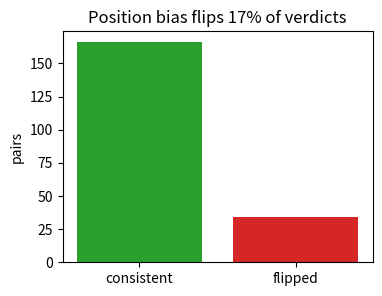
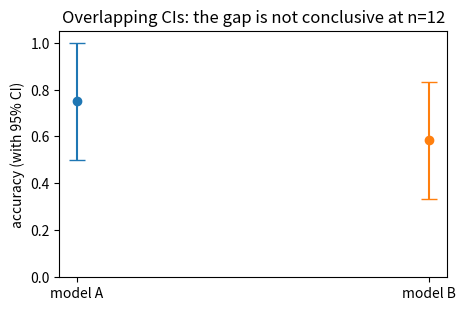

These charts were generated, in order, by the following Python code: (Note: this script raises an exception after producing the figures.)
configs = {
    "BF16": {"memory_gb":14.0, "quality":72.4, "throughput":1.0},
    "INT8": {"memory_gb":7.2,  "quality":72.2, "throughput":1.35},
    "INT4": {"memory_gb":3.8,  "quality":71.3, "throughput":1.75},
}
for name,v in configs.items():
    print(name, v)
print("真正的问题不是 INT4 快不快，而是：省下的显存/吞吐，值不值得质量下降。")


benchmarks = {
    "MMLU（英文四选一）": {
        "subject": "高中物理",
        "question": "A 2 kg object accelerates at 3 m/s^2. What is the net force?",
        "choices": ["1.5 N", "6 N", "5 N", "0.67 N"],
        "answer": "B",
        "metric": "accuracy（比对选项字母）",
    },
    "C-Eval（中文四选一）": {
        "subject": "高中地理",
        "question": "我国地势的基本特征是？",
        "choices": ["东高西低", "西高东低，呈阶梯状分布", "南高北低", "四周高、中间低"],
        "answer": "B",
        "metric": "accuracy（比对选项字母）",
    },
    "CMMLU（中文语境常识）": {
        "subject": "初中语文",
        "question": "成语「亡羊补牢」的意思最接近下面哪一项？",
        "choices": ["为时已晚，无济于事", "出了问题后想办法补救，可以防止继续受损失",
                    "形容做事非常谨慎", "比喻虚有其表"],
        "answer": "B",
        "metric": "accuracy（比对选项字母）",
    },
    "GSM8K（数学应用题）": {
        "subject": "小学数学",
        "question": "Natalia sold clips to 48 friends in April, and half as many in May. "
                    "How many clips did she sell altogether?",
        "choices": None,
        "answer": "72",
        "metric": "exact match（解析出最终数字比对）",
    },
}

for name, item in benchmarks.items():
    print(f"=== {name}（{item['subject']}）")
    print("题干:", item["question"])
    if item["choices"]:
        for letter, c in zip("ABCD", item["choices"]):
            print(f"  {letter}. {c}")
    print("标准答案:", item["answer"], " 判分:", item["metric"])
    print()


import random

def biased_judge(golden_position, bias=0.15):
    """模拟 judge：85% 按真实质量判，15% 无条件偏向位置 1"""
    if random.random() < bias:
        return 1
    return golden_position

random.seed(42)
pairs = 200
flips = 0
for _ in range(pairs):
    golden = random.choice([1, 2])          # 更好的答案在哪边是随机的
    picked1 = biased_judge(golden)          # 第一次判：位置就是答案编号
    picked2 = 3 - biased_judge(3 - golden)  # 交换后：位置 1 变成答案 2，换算回来
    if picked1 != picked2:
        flips += 1

print(f"{pairs} 对答案，交换顺序重判后 {flips} 对结论翻转（{flips / pairs:.0%}）")
print()
print("关键观察：judge 只有 15% 的判决偏向位置 1，就有 15% 的对比结论被翻转——")
print("偏差不会被平均掉，每一份偏差都直接变成不可信的结论；双序重判能把它暴露出来")

# 一致 vs 翻转的对比：judge 的结论并没有想象中稳定
import matplotlib.pyplot as plt

plt.figure(figsize=(4, 3))
plt.bar(["consistent", "flipped"], [pairs - flips, flips],
        color=["tab:green", "tab:red"])
plt.ylabel("pairs")
plt.title(f"Position bias flips {flips / pairs:.0%} of verdicts")
plt.show()

import random, statistics

random.seed(42)
scores = [1]*15 + [0]*5

boots=[]
for _ in range(5000):
    sample=[random.choice(scores) for _ in scores]
    boots.append(sum(sample)/len(sample))

boots.sort()
print("accuracy:", sum(scores)/len(scores))
print("95% bootstrap interval:", round(boots[125],3), round(boots[-126],3))


import random
import re

random.seed(42)

# 1) Dataset：12 道有唯一数字答案的小题（教学用例，真实评测会用标准 benchmark）
questions = [
    ("小明有 3 个苹果，又买了 5 个，一共几个？", 8),
    ("一辆车每小时行 60 公里，2 小时行多少公里？", 120),
    ("一打鸡蛋有 12 个，两打有几个？", 24),
    ("一件衣服原价 100 元，打 8 折是多少钱？", 80),
    ("一个班有 30 人，一半是女生，女生有几人？", 15),
    ("从 1 加到 10 等于多少？", 55),
    ("一根绳子长 9 米，剪掉 4 米还剩几米？", 5),
    ("电影 7 点开始，长 2 小时，几点结束？", 9),
    ("一本书 240 页，每天读 80 页，几天读完？", 3),
    ("一箱水 24 瓶，喝掉 10 瓶还剩几瓶？", 14),
    ("3 乘 7 等于多少？", 21),
    ("温度从 5 度上升 8 度，现在是几度？", 13),
]

# 2) 被「评测」的 mock 模型：正确率可调，输出格式随机变化
def mock_model(question, answer, correctness=0.7):
    """以 correctness 的概率答对；错时给一个相近但错误的数"""
    correct = random.random() < correctness
    value = answer if correct else answer + random.choice([1, 2, 3])
    style = random.choice(["plain", "cn", "en"])
    if style == "plain":
        return str(value)
    if style == "cn":
        return f"答案是 {value}。"
    return f"The answer is: {value}."

# 3) Parser：从模型输出里抽取最后一个整数
def parse_answer(text):
    numbers = re.findall(r"\d+", text)
    return int(numbers[-1]) if numbers else None

for text in [mock_model(questions[0][0], questions[0][1]) for _ in range(3)]:
    print(f"输出: {text!r:<28} -> 解析: {parse_answer(text)}")
print("关键观察：同一个模型三种输出格式，parser 必须全都接得住")

# 4) 跑两个「模型」，算 accuracy 和 bootstrap 置信区间
def run_eval(model_fn):
    results = []
    for q, gold in questions:
        pred = parse_answer(model_fn(q, gold))
        results.append(1 if pred == gold else 0)
    return results

def bootstrap_ci(results, n_boot=5000):
    stats = []
    for _ in range(n_boot):
        sample = random.choices(results, k=len(results))
        stats.append(sum(sample) / len(sample))
    stats.sort()
    return stats[int(0.025 * n_boot)], stats[int(0.975 * n_boot)]

random.seed(11)
scores_a = run_eval(lambda q, a: mock_model(q, a, correctness=0.75))
scores_b = run_eval(lambda q, a: mock_model(q, a, correctness=0.60))

acc_a, acc_b = sum(scores_a) / len(scores_a), sum(scores_b) / len(scores_b)
lo_a, hi_a = bootstrap_ci(scores_a)
lo_b, hi_b = bootstrap_ci(scores_b)

print(f"模型 A: accuracy {acc_a:.2f}  95% CI [{lo_a:.2f}, {hi_a:.2f}]")
print(f"模型 B: accuracy {acc_b:.2f}  95% CI [{lo_b:.2f}, {hi_b:.2f}]")
print()
print("关键观察：A 看起来更高，但两个置信区间重叠——")
print("12 道题的规模下，这个差距不足以证明 A 真的更强")

# 带误差棒的对比图：区间重叠 = 差距不显著
import matplotlib.pyplot as plt

plt.figure(figsize=(5, 3.2))
for i, (name, acc, lo, hi) in enumerate([
        ("model A", acc_a, lo_a, hi_a), ("model B", acc_b, lo_b, hi_b)]):
    plt.errorbar(i, acc, yerr=[[acc - lo], [hi - acc]], fmt="o", capsize=6)
plt.xticks([0, 1], ["model A", "model B"])
plt.ylabel("accuracy (with 95% CI)")
plt.ylim(0, 1.05)
plt.title("Overlapping CIs: the gap is not conclusive at n=12")
plt.show()

tools = [
    ("lm-evaluation-harness", "EleutherAI", "英文标准榜最通用，task 最全，学术报告标配"),
    ("OpenCompass", "上海AI实验室", "中英都全，司南榜背后引擎，国内模型报告常用"),
    ("EvalScope", "阿里 ModelScope", "与 vLLM/MaaS 集成好，评测+压测一条龙，中文友好"),
    ("lighteval", "Hugging Face", "与 transformers/datasets 生态结合紧密"),
    ("AlpacaEval / MT-Bench", "学术界", "开放式对话质量，LLM-as-Judge 判分（前面 LLM-as-Judge 一节讲过它的偏差问题）"),
    ("Promptfoo / DeepEval", "应用层", "写进 CI 的回归测试，自定义断言"),
]
print(f"{'工具':<28}{'来自':<14}定位")
print("-" * 80)
for name, org, use in tools:
    print(f"{name:<30}{org:<14}{use}")
print()
print("关键观察：前四个是「跑标准榜」的工具，后两个是「守自己业务」的工具，")
print("两者互补——榜单分数防选型失误，业务回归测试防上线事故。")


# 作业 1：bootstrap 置信区间 填空

import random

def bootstrap_ci(results, n_boot=2000):
    """返回 (下界, 上界)"""
    stats = []
    for _ in range(n_boot):
        # TODO：把下面三引号里的内容替换成你的代码
        """有放回抽 len(results) 个，把均值放进 stats"""
    stats.sort()
    return stats[int(0.025 * n_boot)], stats[int(0.975 * n_boot)]

random.seed(0)
lo, hi = bootstrap_ci([1] * 9 + [0] * 3)   # 12 题对 9 题
assert lo <= 0.75 <= hi
assert lo < 0.55 and hi > 0.9              # 区间足够宽：小样本就是不自信
print("✅ 作业 1 通过：分数必须配上区间才有意义")

# 作业 2：parser 增强版 填空

import re

def parse_answer(text):
    """从输出里抽最后一个整数（剥掉千分位逗号）；没有数字返回 None"""
    # TODO：把下面三引号里的内容替换成你的代码
    """先去掉逗号，再找出所有整数取最后一个转 int；找不到返回 None"""

assert parse_answer("The answer is: 1,234.") == 1234
assert parse_answer("used 42 tokens, cost 3 tokens") == 3
assert parse_answer("no number here") is None
print("✅ 作业 2 通过：parser 是评测 pipeline 里最容易翻车的一环")

# 作业 3：翻转率 填空

import random

def flip_rate(judge, pairs=100):
    """judge(golden_position) 返回 1 或 2；返回双序重判的结论翻转率"""
    flips = 0
    for _ in range(pairs):
        golden = random.choice([1, 2])
        picked1 = judge(golden)
        picked2 = 3 - judge(3 - golden)   # 交换顺序后换算回答案编号
        # TODO：把下面三引号里的内容替换成你的代码
        """picked1 与 picked2 不一致时 flips 加一"""
    return flips / pairs

random.seed(0)
rate = flip_rate(lambda g: 1 if random.random() < 0.3 else g)
assert 0.2 < rate < 0.65, rate
print("✅ 作业 3 通过：你会用双序重判给 judge 做体检了")
